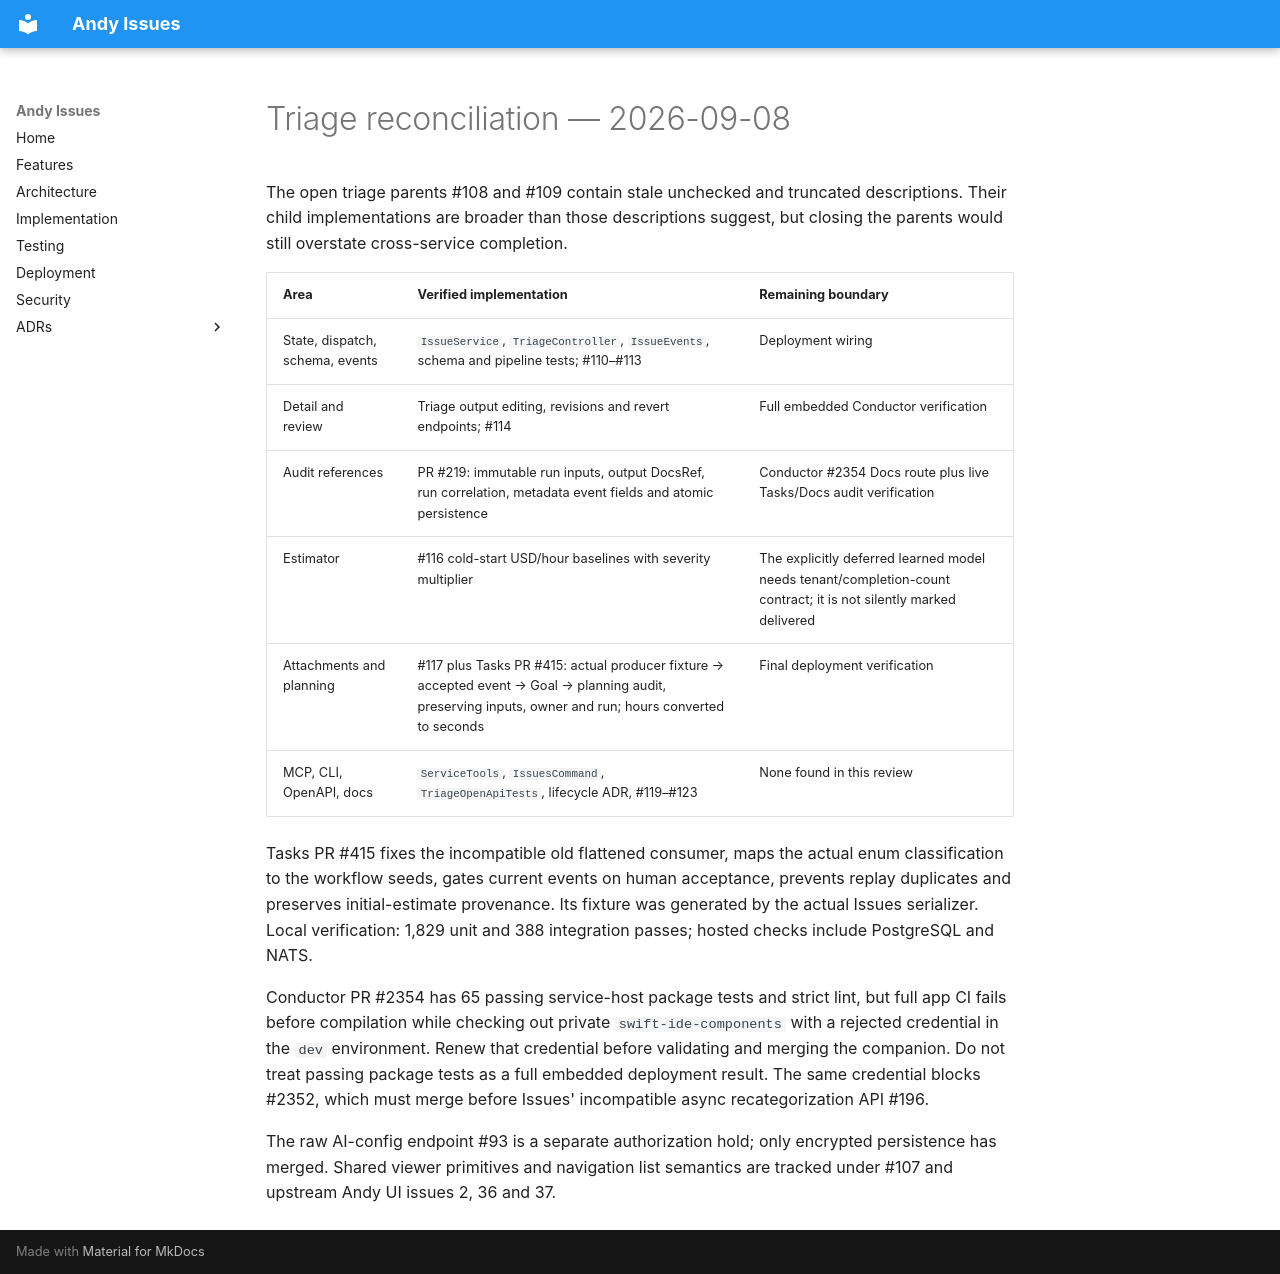

repository: rivoli-ai/andy-issues · page: reviews/triage-reconciliation/index.html · generator: mkdocs

# Triage reconciliation — 2026-09-08

The open triage parents #108 and #109 contain stale unchecked and truncated descriptions. Their child implementations are broader than those descriptions suggest, but closing the parents would still overstate cross-service completion.

| Area | Verified implementation | Remaining boundary |
| --- | --- | --- |
| State, dispatch, schema, events | `IssueService`, `TriageController`, `IssueEvents`, schema and pipeline tests; #110–#113 | Deployment wiring |
| Detail and review | Triage output editing, revisions and revert endpoints; #114 | Full embedded Conductor verification |
| Audit references | PR #219: immutable run inputs, output DocsRef, run correlation, metadata event fields and atomic persistence | Conductor #2354 Docs route plus live Tasks/Docs audit verification |
| Estimator | #116 cold-start USD/hour baselines with severity multiplier | The explicitly deferred learned model needs tenant/completion-count contract; it is not silently marked delivered |
| Attachments and planning | #117 plus Tasks PR #415: actual producer fixture → accepted event → Goal → planning audit, preserving inputs, owner and run; hours converted to seconds | Final deployment verification |
| MCP, CLI, OpenAPI, docs | `ServiceTools`, `IssuesCommand`, `TriageOpenApiTests`, lifecycle ADR, #119–#123 | None found in this review |

Tasks PR #415 fixes the incompatible old flattened consumer, maps the actual enum classification to the workflow seeds, gates current events on human acceptance, prevents replay duplicates and preserves initial-estimate provenance. Its fixture was generated by the actual Issues serializer. Local verification: 1,829 unit and 388 integration passes; hosted checks include PostgreSQL and NATS.

Conductor PR #2354 has 65 passing service-host package tests and strict lint, but full app CI fails before compilation while checking out private `swift-ide-components` with a rejected credential in the `dev` environment. Renew that credential before validating and merging the companion. Do not treat passing package tests as a full embedded deployment result. The same credential blocks #2352, which must merge before Issues' incompatible async recategorization API #196.

The raw AI-config endpoint #93 is a separate authorization hold; only encrypted persistence has merged. Shared viewer primitives and navigation list semantics are tracked under #107 and upstream Andy UI issues 2, 36 and 37.
